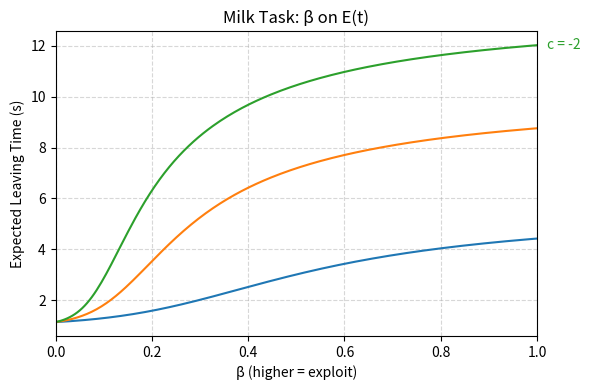
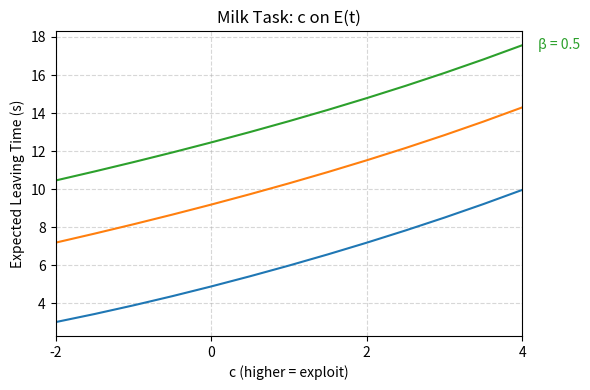
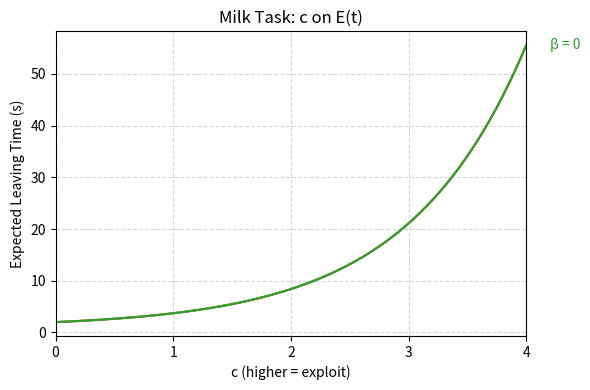

The script that saved these images, in order:
import numpy as np
import matplotlib.pyplot as plt

# Precomputed BRR for milk-rich environment
BRR_RICH = 21.8710

# Patch initial yields and colors
s_vals = [32.5, 45.0, 57.5]
colors = ['#1f77b4', '#ff7f0e', '#2ca02c']  # blue, orange, green

# Exponential decay function
decay_rate = 0.075
def reward_exp(t, s):
    return s * np.exp(-decay_rate * t)

# Softmax leave-probability function
def p_leave(t, s, beta, c, alpha, brr):
    """Probability to leave at time t for patch with initial s."""
    return 1.0 / (1.0 + np.exp(c + beta * (reward_exp(t, s) - alpha * brr)))

# Analytical expected leaving time
def expected_leave_time(beta, c, alpha, s, brr, N=500):
    """Compute E[T] = sum_{t=1}^N t * Pr(leave at t)."""
    pL = np.array([p_leave(t, s, beta, c, alpha, brr) for t in range(1, N+1)])
    surv = np.concatenate(([1.0], np.cumprod(1 - pL)[:-1]))
    p_t = pL * surv
    times = np.arange(1, N+1)
    return np.dot(times, p_t)

alpha_fixed = 1.0
N = 500

# 1) Plot: E[T] vs β (c = -2)
c_fixed = -2.0
beta_range = np.linspace(0, 1, 200)

plt.figure(figsize=(6, 4))
for s, color in zip(s_vals, colors):
    Es = [expected_leave_time(beta, c_fixed, alpha_fixed, s, BRR_RICH, N)
          for beta in beta_range]
    plt.plot(beta_range, Es, color=color)

# Annotation next to the green curve at β=1
E_high_beta1 = expected_leave_time(1.0, c_fixed, alpha_fixed, s_vals[2], BRR_RICH, N)
plt.text(1.02, E_high_beta1, 'c = -2', color=colors[2], va='center')

plt.xlim(0, 1)
plt.xlabel('β (higher = exploit)')
plt.ylabel('Expected Leaving Time (s)')
plt.title('Milk Task: β on E(t)')
plt.grid(True, linestyle='--', alpha=0.5)
plt.tight_layout()
plt.show()


# 2) Plot: E[T] vs c (β = 0.5)
beta_fixed = 0.5
c_range = np.arange(-2, 4.1, 0.5)

plt.figure(figsize=(6, 4))
for s, color in zip(s_vals, colors):
    Es = [expected_leave_time(beta_fixed, c, alpha_fixed, s, BRR_RICH, N)
          for c in c_range]
    plt.plot(c_range, Es, color=color)

# Annotation next to the green curve at c=4
E_high_c4 = expected_leave_time(beta_fixed, 4.0, alpha_fixed, s_vals[2], BRR_RICH, N)
plt.text(4.2, E_high_c4, 'β = 0.5', color=colors[2], va='center')

plt.xlim(-2, 4)
plt.xticks([-2, 0, 2, 4])
plt.xlabel('c (higher = exploit)')
plt.ylabel('Expected Leaving Time (s)')
plt.title('Milk Task: c on E(t)')
plt.grid(True, linestyle='--', alpha=0.5)
plt.tight_layout()
plt.show()


# 3) Plot: E[T] vs c (β = 0, smooth)
beta_zero = 0.0
c_smooth = np.linspace(0, 4, 300)

plt.figure(figsize=(6, 4))
for s, color in zip(s_vals, colors):
    Es = [expected_leave_time(beta_zero, c, alpha_fixed, s, BRR_RICH, N)
          for c in c_smooth]
    plt.plot(c_smooth, Es, color=color)

# Annotation next to the green curve at c=4
E_high_c4_beta0 = expected_leave_time(beta_zero, 4.0, alpha_fixed, s_vals[2], BRR_RICH, N)
plt.text(4.2, E_high_c4_beta0, 'β = 0', color=colors[2], va='center')

plt.xlim(0, 4)
plt.xticks([0, 1, 2, 3, 4])
plt.xlabel('c (higher = exploit)')
plt.ylabel('Expected Leaving Time (s)')
plt.title('Milk Task: c on E(t)')
plt.grid(True, linestyle='--', alpha=0.5)
plt.tight_layout()
plt.show()




